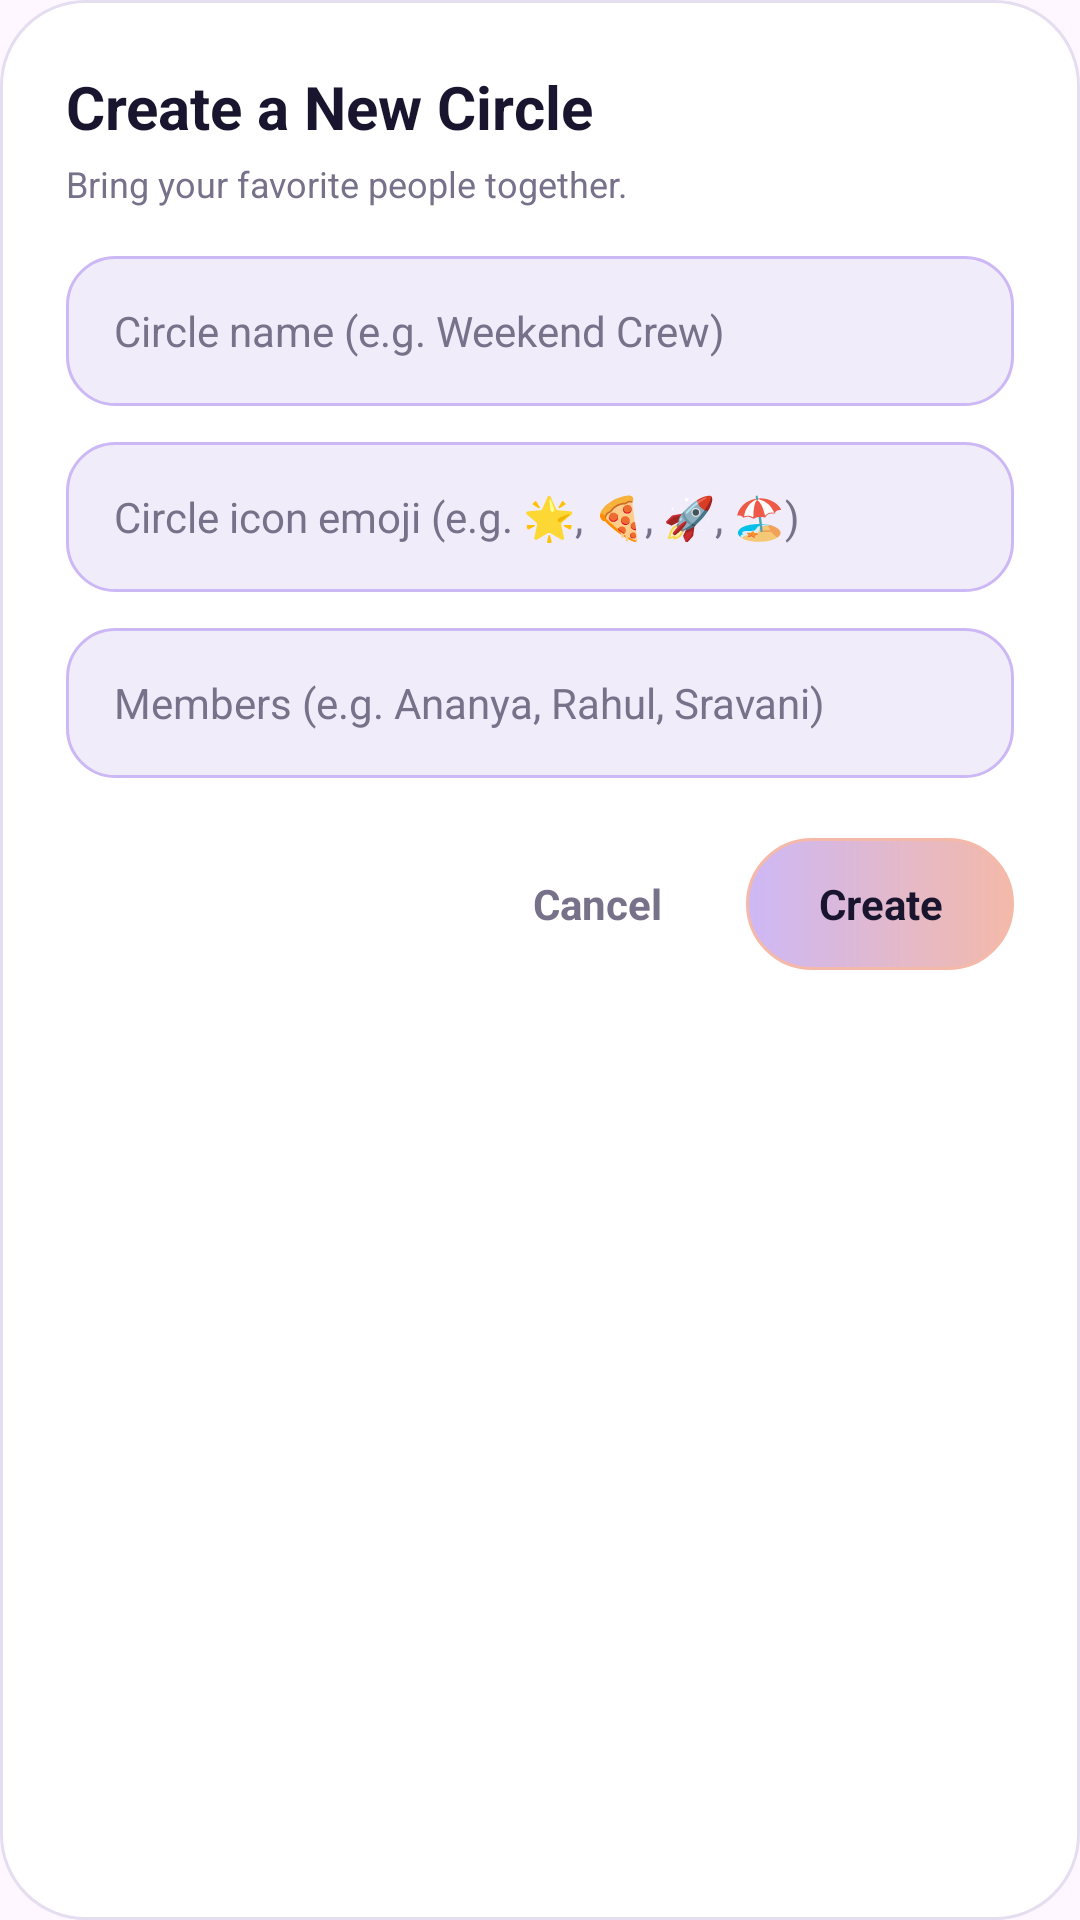

The Android layout XML behind this screen, and the referenced resources:
<!-- AndroidManifest.xml: application theme Theme.LumaChat -->
<!-- res/layout/dialog_new_group.xml -->
<?xml version="1.0" encoding="utf-8"?>
<LinearLayout xmlns:android="http://schemas.android.com/apk/res/android"
    android:layout_width="match_parent"
    android:layout_height="wrap_content"
    android:orientation="vertical"
    android:padding="22dp"
    android:background="@drawable/card_background">

    <TextView
        android:layout_width="wrap_content"
        android:layout_height="wrap_content"
        android:text="Create a New Circle"
        android:textSize="20sp"
        android:textStyle="bold"
        android:textColor="@color/midnight_navy" />

    <TextView
        android:layout_width="wrap_content"
        android:layout_height="wrap_content"
        android:layout_marginTop="4dp"
        android:text="Bring your favorite people together."
        android:textSize="12sp"
        android:textColor="@color/text_secondary" />

    <EditText
        android:id="@+id/etGroupName"
        android:layout_width="match_parent"
        android:layout_height="50dp"
        android:layout_marginTop="16dp"
        android:background="@drawable/input_field"
        android:hint="Circle name (e.g. Weekend Crew)"
        android:textColor="@color/text_primary"
        android:textColorHint="@color/text_secondary"
        android:textSize="14sp"
        android:singleLine="true" />

    <EditText
        android:id="@+id/etGroupIcon"
        android:layout_width="match_parent"
        android:layout_height="50dp"
        android:layout_marginTop="12dp"
        android:background="@drawable/input_field"
        android:hint="Circle icon emoji (e.g. 🌟, 🍕, 🚀, 🏖️)"
        android:textColor="@color/text_primary"
        android:textColorHint="@color/text_secondary"
        android:textSize="14sp"
        android:singleLine="true" />

    <EditText
        android:id="@+id/etGroupMembers"
        android:layout_width="match_parent"
        android:layout_height="50dp"
        android:layout_marginTop="12dp"
        android:background="@drawable/input_field"
        android:hint="Members (e.g. Ananya, Rahul, Sravani)"
        android:textColor="@color/text_primary"
        android:textColorHint="@color/text_secondary"
        android:textSize="14sp"
        android:singleLine="true" />

    <LinearLayout
        android:layout_width="match_parent"
        android:layout_height="wrap_content"
        android:layout_marginTop="20dp"
        android:gravity="end"
        android:orientation="horizontal">

        <TextView
            android:id="@+id/btnCancelGroup"
            android:layout_width="wrap_content"
            android:layout_height="44dp"
            android:gravity="center"
            android:paddingHorizontal="18dp"
            android:text="Cancel"
            android:textColor="@color/text_secondary"
            android:textSize="14sp"
            android:textStyle="bold" />

        <TextView
            android:id="@+id/btnSubmitGroup"
            android:layout_width="wrap_content"
            android:layout_height="44dp"
            android:gravity="center"
            android:layout_marginStart="10dp"
            android:paddingHorizontal="24dp"
            android:text="Create"
            android:textColor="@color/midnight_navy"
            android:textSize="14sp"
            android:textStyle="bold"
            android:background="@drawable/button_background" />
    </LinearLayout>

</LinearLayout>
<!-- resources referenced by this layout -->
<resources>
  <color name="midnight_navy">#19152F</color>
  <color name="text_primary">#19152F</color>
  <color name="text_secondary">#77718A</color>
  <!-- drawable button_background (drawable) -->
  <?xml version="1.0" encoding="utf-8"?>
  <shape xmlns:android="http://schemas.android.com/apk/res/android"
      android:shape="rectangle">
  
      <gradient
          android:startColor="@color/lavender"
          android:endColor="@color/soft_peach"
          android:angle="0" />
  
      <corners android:radius="30dp" />
  
      <stroke
          android:width="1dp"
          android:color="@color/soft_peach" />
  
  </shape>
  <!-- drawable card_background (drawable) -->
  <?xml version="1.0" encoding="utf-8"?>
  <shape xmlns:android="http://schemas.android.com/apk/res/android"
      android:shape="rectangle">
  
      <solid android:color="@color/card_white" />
  
      <corners android:radius="28dp" />
  
      <stroke
          android:width="1dp"
          android:color="@color/border_color" />
  
      <padding
          android:left="20dp"
          android:top="20dp"
          android:right="20dp"
          android:bottom="20dp" />
  
  </shape>
  <!-- drawable input_field (drawable) -->
  <?xml version="1.0" encoding="utf-8"?>
  <shape xmlns:android="http://schemas.android.com/apk/res/android"
      android:shape="rectangle">
  
      <solid android:color="@color/input_background" />
  
      <corners android:radius="16dp" />
  
      <stroke
          android:width="1dp"
          android:color="@color/lavender" />
  
      <padding
          android:left="16dp"
          android:right="16dp"
          android:top="8dp"
          android:bottom="8dp" />
  
  </shape>
  <style name="Theme.LumaChat" parent="Base.Theme.LumaChat" />
  <color name="lavender">#CDB8F6</color>
  <color name="soft_peach">#F4B9A9</color>
  <color name="card_white">#FFFFFF</color>
  <color name="border_color">#E5DDF0</color>
  <color name="input_background">#F1ECFA</color>
  <style name="Base.Theme.LumaChat" parent="Theme.Material3.DayNight.NoActionBar">
          
          
      </style>
</resources>
